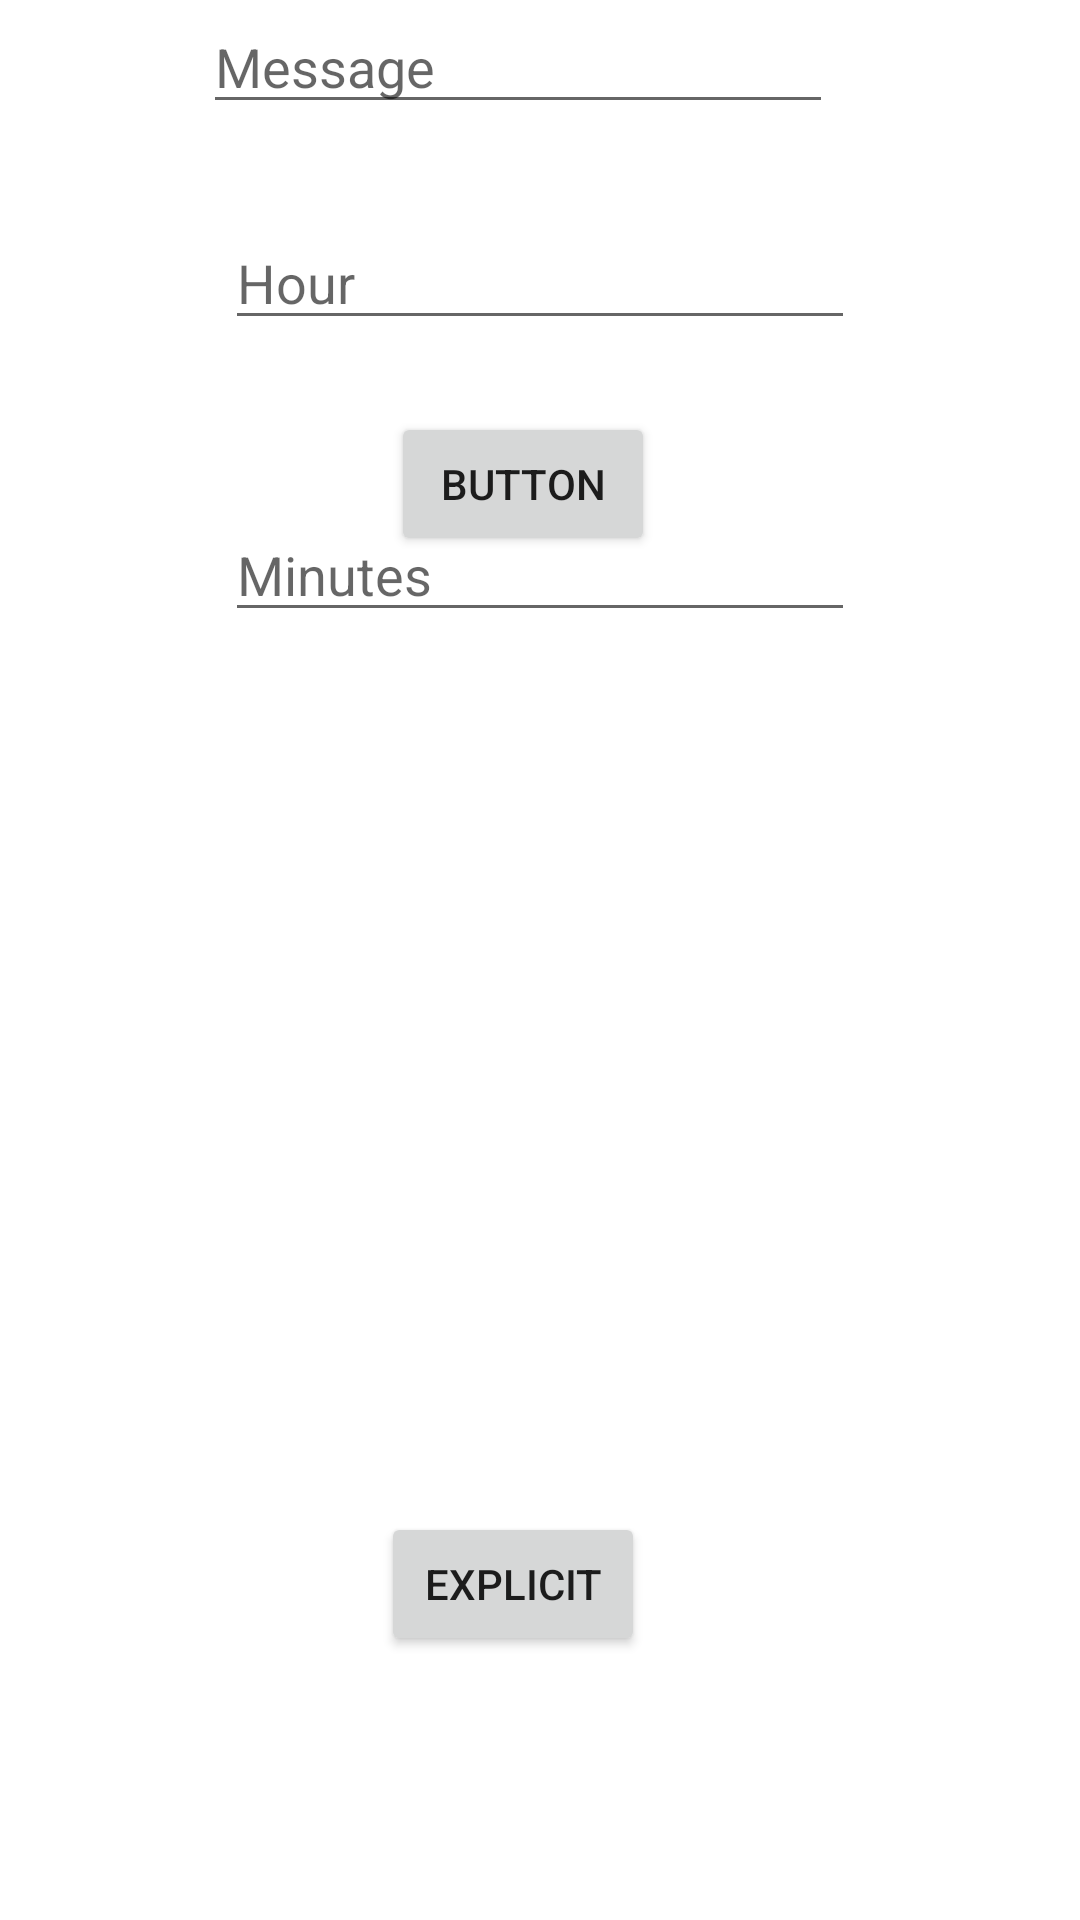

Android layout source for this screen:
<!-- AndroidManifest.xml: application theme Theme.MorningIntent -->
<!-- res/layout/activity_main.xml -->
<?xml version="1.0" encoding="utf-8"?>
<androidx.constraintlayout.widget.ConstraintLayout xmlns:android="http://schemas.android.com/apk/res/android"
    xmlns:app="http://schemas.android.com/apk/res-auto"
    xmlns:tools="http://schemas.android.com/tools"
    android:layout_width="match_parent"
    android:layout_height="match_parent"
    tools:context=".MainActivity">

    <Button
        android:id="@+id/cmdExplicit"
        android:layout_width="wrap_content"
        android:layout_height="wrap_content"
        android:layout_marginBottom="88dp"
        android:text="Explicit"
        app:layout_constraintBottom_toBottomOf="parent"
        app:layout_constraintEnd_toEndOf="parent"
        app:layout_constraintHorizontal_bias="0.467"
        app:layout_constraintStart_toStartOf="parent"
        app:layout_constraintTop_toBottomOf="@+id/txtMessage"
        app:layout_constraintVertical_bias="1.0" />


    <EditText
        android:id="@+id/txtHour"
        android:layout_width="wrap_content"
        android:layout_height="wrap_content"
        android:layout_marginTop="72dp"
        android:ems="10"
        android:inputType="number"
        android:hint="Hour"
        app:layout_constraintEnd_toEndOf="parent"
        app:layout_constraintStart_toStartOf="parent"
        app:layout_constraintTop_toTopOf="parent" />

    <EditText
        android:id="@+id/txtMinutes"
        android:layout_width="wrap_content"
        android:layout_height="wrap_content"
        android:layout_marginTop="56dp"
        android:ems="10"
        android:hint="Minutes"
        android:inputType="number"
        app:layout_constraintEnd_toEndOf="parent"
        app:layout_constraintStart_toStartOf="parent"
        app:layout_constraintTop_toBottomOf="@+id/txtHour" />

    <EditText
        android:id="@+id/txtMessage"
        android:layout_width="wrap_content"
        android:layout_height="wrap_content"
        android:ems="10"
        android:hint="Message"
        android:inputType="textPersonName"
        android:text=""
        app:layout_constraintEnd_toEndOf="parent"
        app:layout_constraintHorizontal_bias="0.452"
        app:layout_constraintStart_toStartOf="parent"
        tools:layout_editor_absoluteY="279dp" />

    <Button
        android:id="@+id/cmdSetAlarm"
        android:layout_width="wrap_content"
        android:layout_height="wrap_content"
        android:layout_marginTop="96dp"
        android:text="Button"
        app:layout_constraintEnd_toEndOf="parent"
        app:layout_constraintHorizontal_bias="0.479"
        app:layout_constraintStart_toStartOf="parent"
        app:layout_constraintTop_toBottomOf="@+id/txtMessage" />

</androidx.constraintlayout.widget.ConstraintLayout>
<!-- resources referenced by this layout -->
<resources>
  <style name="Theme.MorningIntent" parent="Theme.MaterialComponents.DayNight.DarkActionBar">
          
          <item name="colorPrimary">@color/purple_500</item>
          <item name="colorPrimaryVariant">@color/purple_700</item>
          <item name="colorOnPrimary">@color/white</item>
          
          <item name="colorSecondary">@color/teal_200</item>
          <item name="colorSecondaryVariant">@color/teal_700</item>
          <item name="colorOnSecondary">@color/black</item>
          
          <item name="android:statusBarColor" tools:targetApi="l">?attr/colorPrimaryVariant</item>
          
      </style>
  <!-- not gathered from this repository: default colours our renderer supplied (Android Studio template values) -->
  <color name="purple_500">#FF6200EE</color>
  <color name="purple_700">#FF3700B3</color>
  <color name="teal_200">#FF03DAC5</color>
  <color name="teal_700">#FF018786</color>
  <color name="black">#FF000000</color>
  <color name="white">#FFFFFFFF</color>
</resources>
